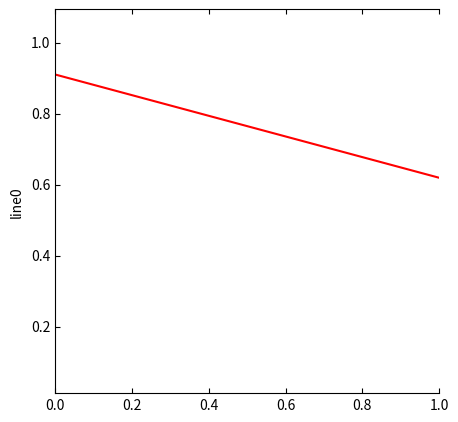

The matplotlib source for this figure: (Note: this script raises an exception after producing the figure.)
# -*- coding:utf-8 -*-
"""
@author: leonardo
@created time: 2020-07-01
@last modified time:2020-07-01
"""

import matplotlib.pyplot as plt
from matplotlib import cm, colors
from matplotlib.ticker import LinearLocator, FormatStrFormatter
from mpl_toolkits.mplot3d import axes3d
import numpy as np
from mpl_toolkits.axisartist.parasite_axes import HostAxes, ParasiteAxes


def plot_surface(x, y, z):
    fig = plt.figure()
    ax = fig.gca(projection='3d')
    surf = ax.plot_surface(x, y, z, cmap=cm.coolwarm, linewidth=0, antialiased=False)
    # ax.set_zlim(-1.01, 1.01)
    ax.zaxis.set_major_locator(LinearLocator(10))
    ax.zaxis.set_major_formatter(FormatStrFormatter('%.02f'))
    fig.colorbar(surf, shrink=0.5, aspect=5)
    plt.show()


def plot_surface2(x, y, z):
    ax = plt.axes(projection='3d')
    ax.plot_surface(x, y, z, rstride=1, cstride=1, cmap='viridis', edgecolor='none')
    plt.show()


def plot_multi_y(line_series_list, line_label_list, scatter_series_list, scatter_label_list):
    """
    第一条line做主轴,散点与主轴共用Y轴
    :param line_series_list:
    :param line_label_list:
    :param scatter_series_list:
    :param scatter_label_list:
    :return:
    """
    color_list = ['red', 'green', 'blue', 'yellow', 'pink', 'black', 'orange']
    fig = plt.figure(1)
    host_axes = HostAxes(fig, [0.1, 0.1, 0.6, 0.8])
    fig.add_axes(host_axes)
    host_axes.set_ylabel(line_label_list[0])
    host_axes.axis['right'].set_visible(False)
    host_axes.set_ylim(min(line_series_list[0][1]) * 0.9, max(line_series_list[0][1]) * 1.1)
    host_axes.plot(line_series_list[0][0], line_series_list[0][1], label=line_label_list[0],
                   color=color_list[0])

    label_offset = 0
    # line_axes = []
    for i in range(len(line_series_list) - 1):
        axes = ParasiteAxes(host_axes, sharex=host_axes)
        axes.set_ylabel(line_label_list[i + 1])
        axis_line = axes.get_grid_helper().new_fixed_axis

        axes.axis['right' + str(label_offset)] = axis_line(loc='right', axes=axes, offset=(label_offset, 0))
        axes.axis['right' + str(label_offset)].label.set_color(color_list[i + 1])
        axes.axis['right' + str(label_offset)].major_ticks.set_color(color_list[i + 1])
        axes.axis['right' + str(label_offset)].major_ticklabels.set_color(color_list[i + 1])
        axes.axis['right' + str(label_offset)].line.set_color(color_list[i + 1])
        label_offset += 40

        axes.set_ylim(min(line_series_list[i + 1][1]) * 0.9, max(line_series_list[i + 1][1]) * 1.1)

        axes.plot(line_series_list[i + 1][0], line_series_list[i + 1][1], label=line_label_list[i + 1],
                  color=color_list[i + 1])

        # line_axes.append(axes)
        host_axes.parasites.append(axes)

    # scatter_axes = []
    for i in range(len(scatter_series_list)):  # 与主轴共用Y轴
        # axes = ParasiteAxes(host_axes, sharex=host_axes)
        # axes.set_ylabel(scatter_label_list[i])
        # axis_line = axes.get_grid_helper().new_fixed_axis

        # axes.axis['right' + str(label_offset)] = axis_line(loc='right', axes=axes, offset=(label_offset, 0))
        color_item = color_list[len(line_label_list) + i + 1]
        # axes.axis['right' + str(label_offset)].label.set_color(color_item)
        # axes.axis['right' + str(label_offset)].major_ticks.set_color(color_item)
        # axes.axis['right' + str(label_offset)].major_ticklabels.set_color(color_item)
        # axes.axis['right' + str(label_offset)].line.set_color(color_item)
        # label_offset += 40

        # axes.set_ylim(min(scatter_series_list[i][1]), max(scatter_series_list[i][1]))

        host_axes.scatter(scatter_series_list[i][0], scatter_series_list[i][1], label=scatter_label_list[i],
                          color=color_item)
        # scatter_axes.append(axes)
        # host_axes.parasites.append(axes)

    host_axes.legend()
    plt.show()


if __name__ == '__main__':
    import math

    y_size = 30
    x = np.arange(0, y_size, 1)
    line_size = 4
    line_series_list = []
    line_label_list = []
    for i in range(line_size):
        y = np.random.random(y_size) * math.pow(10, i)
        line_series_list.append([x, y])
        line_label_list.append('line{}'.format(i))
    scatter_series_list = []
    s_x = [2, 6]
    scatter_series_list.append([s_x, line_series_list[0][1][s_x]])
    s_x = [4, 8]
    scatter_series_list.append([s_x, line_series_list[0][1][s_x]])
    plot_multi_y(line_series_list, line_label_list, scatter_series_list, ['scatter1', 'scatter2'])
